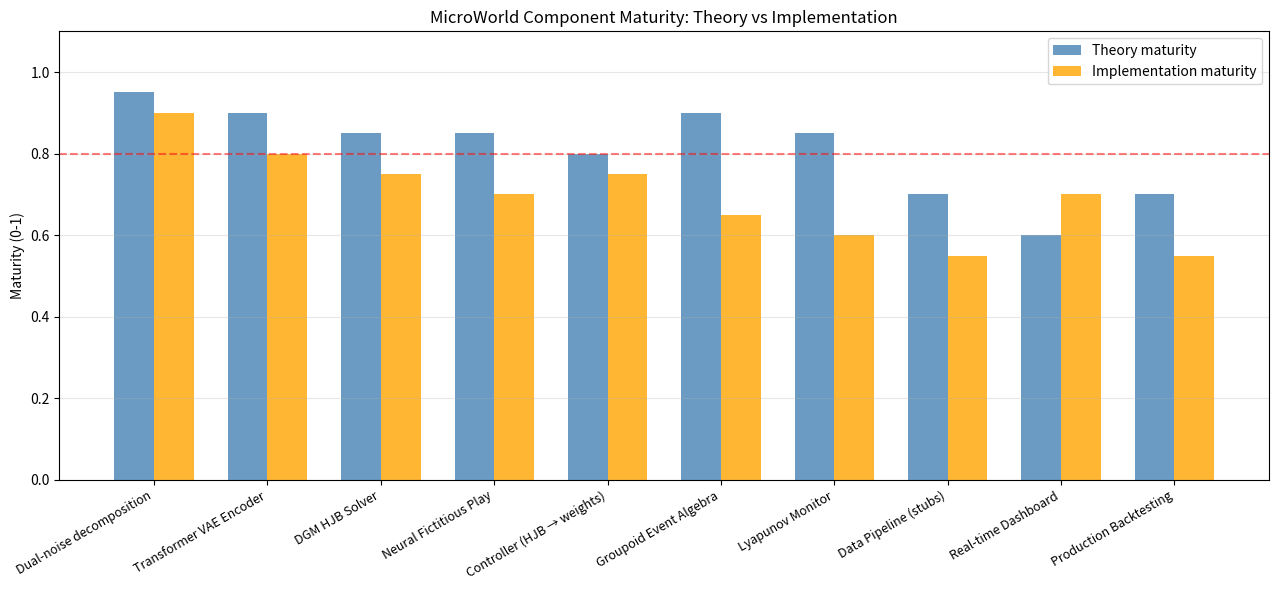

Write the Python code that produced this figure. (Note: this script raises an exception after producing the figure.)
import matplotlib.pyplot as plt
import matplotlib.patches as mpatches
import numpy as np

# Progress tracking: Theory vs Implementation maturity
components = [
    ('Dual-noise decomposition', 0.95, 0.90),
    ('Transformer VAE Encoder', 0.90, 0.80),
    ('DGM HJB Solver', 0.85, 0.75),
    ('Neural Fictitious Play', 0.85, 0.70),
    ('Controller (HJB → weights)', 0.80, 0.75),
    ('Groupoid Event Algebra', 0.90, 0.65),
    ('Lyapunov Monitor', 0.85, 0.60),
    ('Data Pipeline (stubs)', 0.70, 0.55),
    ('Real-time Dashboard', 0.60, 0.70),
    ('Production Backtesting', 0.70, 0.55),
]

names = [c[0] for c in components]
theory = [c[1] for c in components]
impl = [c[2] for c in components]

x = np.arange(len(names))
width = 0.35

fig, ax = plt.subplots(figsize=(13, 6))
bars1 = ax.bar(x - width/2, theory, width, label='Theory maturity', color='steelblue', alpha=0.8)
bars2 = ax.bar(x + width/2, impl, width, label='Implementation maturity', color='orange', alpha=0.8)

ax.set_ylabel('Maturity (0-1)')
ax.set_title('MicroWorld Component Maturity: Theory vs Implementation')
ax.set_xticks(x)
ax.set_xticklabels(names, rotation=30, ha='right', fontsize=9)
ax.set_ylim(0, 1.1)
ax.legend()
ax.axhline(0.8, color='red', ls='--', alpha=0.5, label='Production-ready threshold')
ax.grid(True, alpha=0.3, axis='y')

plt.tight_layout()
plt.savefig('../figures/maturity_radar.png', dpi=150, bbox_inches='tight')
plt.show()
print('Implementation gap = opportunity: theory is well ahead of implementation.')
